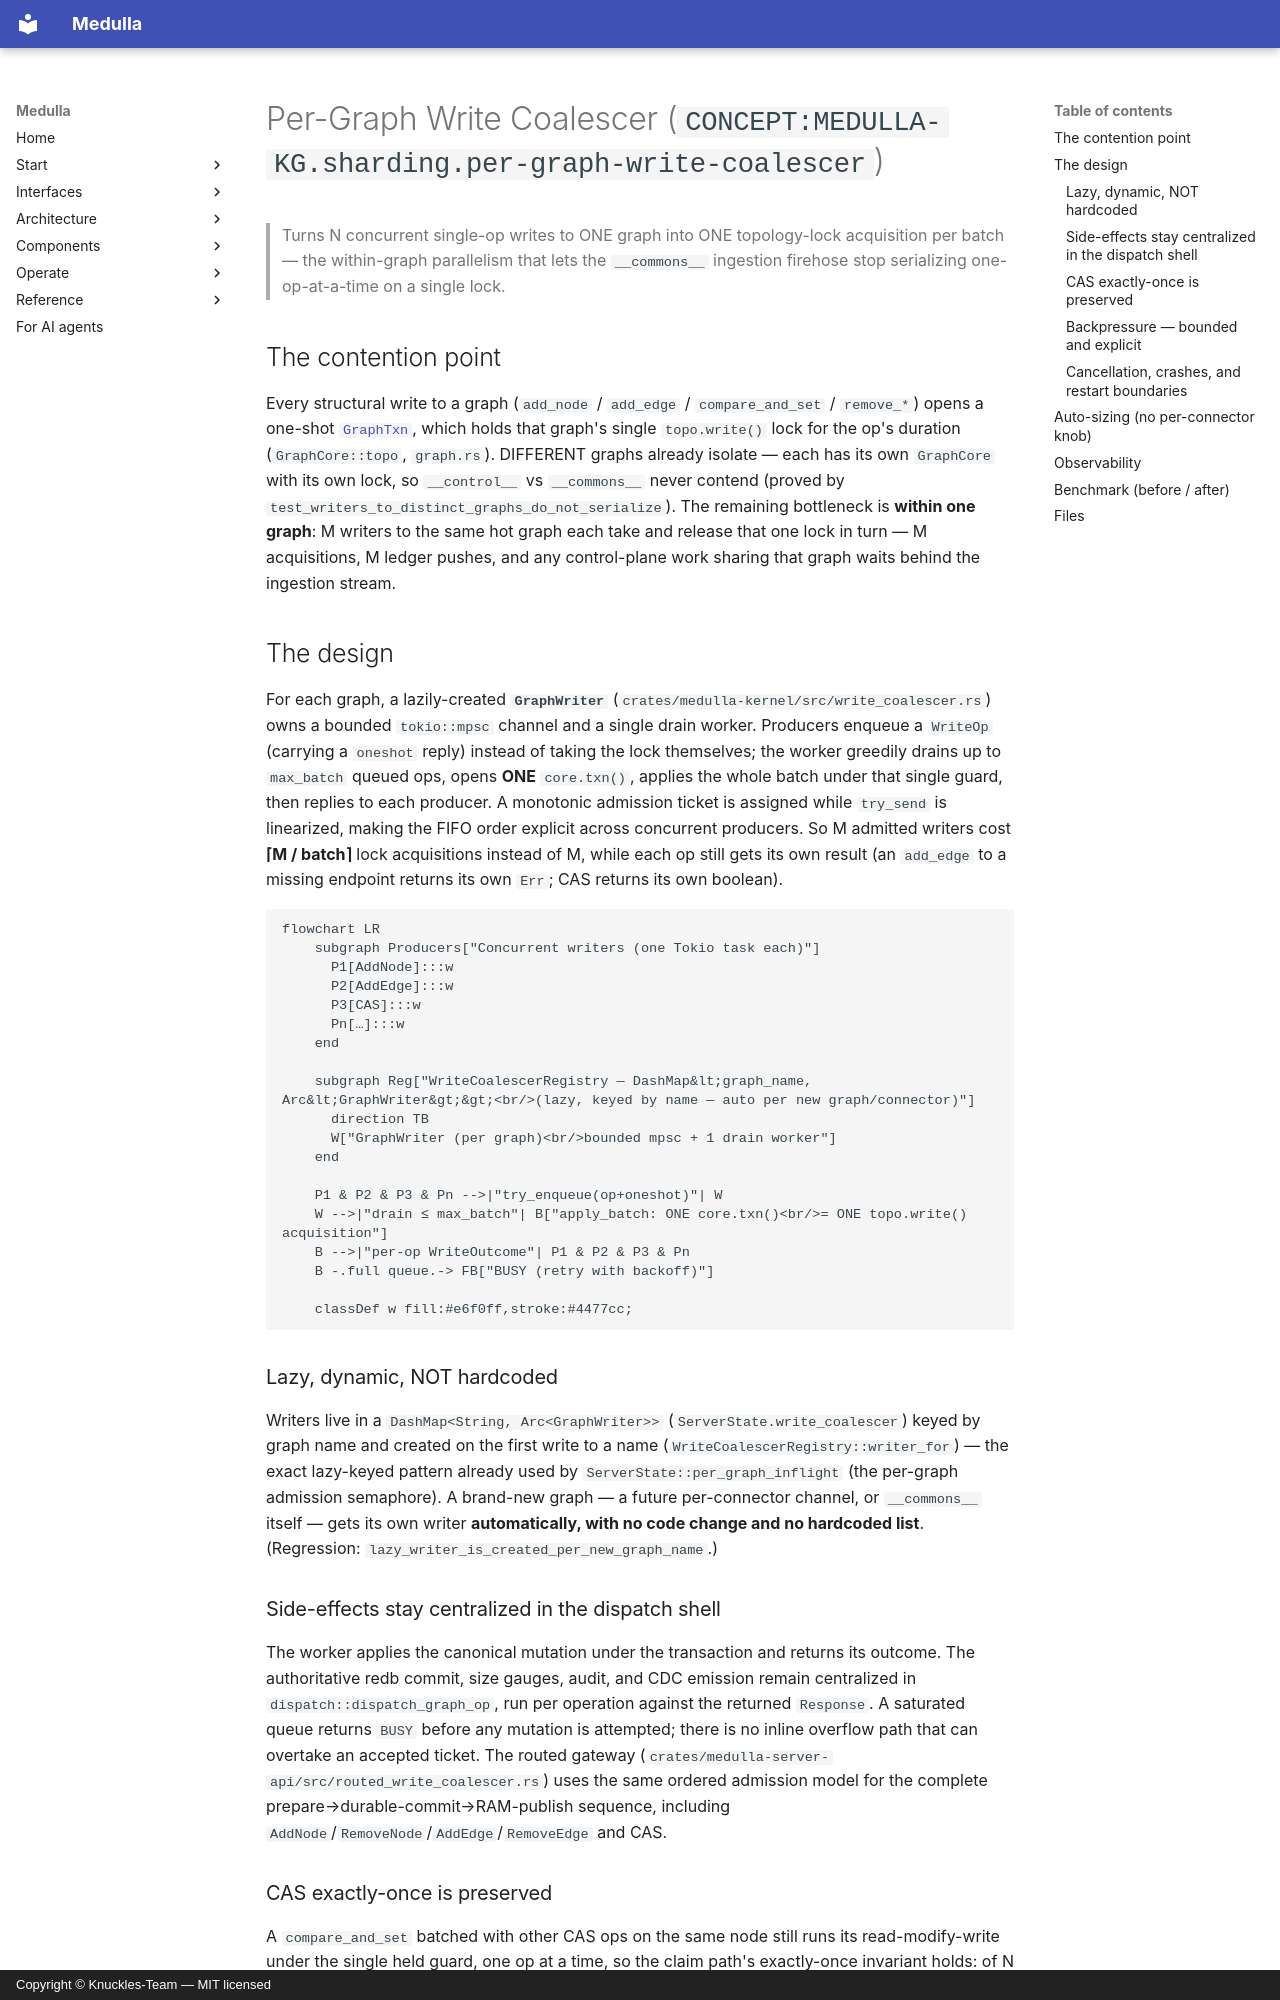

repository: Knuckles-Team/medulla · page: architecture/write_coalescer/index.html · generator: mkdocs · copyright: Copyright © Knuckles-Team — MIT licensed

# Per-Graph Write Coalescer (`CONCEPT:MEDULLA-KG.sharding.per-graph-write-coalescer`)

> Turns N concurrent single-op writes to ONE graph into ONE topology-lock
> acquisition per batch — the within-graph parallelism that lets the `__commons__`
> ingestion firehose stop serializing one-op-at-a-time on a single lock.

## The contention point

Every structural write to a graph (`add_node` / `add_edge` / `compare_and_set` /
`remove_*`) opens a one-shot [`GraphTxn`](https://github.com/Knuckles-Team/medulla/blob/main/crates/medulla-graph-core/src/graph.rs), which
holds that graph's single `topo.write()` lock for the op's duration
(`GraphCore::topo`, `graph.rs`). DIFFERENT graphs already isolate — each has its own
`GraphCore` with its own lock, so `__control__` vs `__commons__` never contend (proved
by `test_writers_to_distinct_graphs_do_not_serialize`). The remaining bottleneck is
**within one graph**: M writers to the same hot graph each take and release that one
lock in turn — M acquisitions, M ledger pushes, and any control-plane work sharing
that graph waits behind the ingestion stream.

## The design

For each graph, a lazily-created **`GraphWriter`** (`crates/medulla-kernel/src/write_coalescer.rs`) owns a
bounded `tokio::mpsc` channel and a single drain worker. Producers enqueue a
`WriteOp` (carrying a `oneshot` reply) instead of taking the lock themselves; the
worker greedily drains up to `max_batch` queued ops, opens **ONE** `core.txn()`,
applies the whole batch under that single guard, then replies to each producer. A
monotonic admission ticket is assigned while `try_send` is linearized, making the
FIFO order explicit across concurrent producers. So M admitted writers cost
**⌈M / batch⌉** lock acquisitions instead of M, while each op still gets its own
result (an `add_edge` to a missing endpoint returns its own `Err`; CAS returns its
own boolean).

```mermaid
flowchart LR
    subgraph Producers["Concurrent writers (one Tokio task each)"]
      P1[AddNode]:::w
      P2[AddEdge]:::w
      P3[CAS]:::w
      Pn[…]:::w
    end

    subgraph Reg["WriteCoalescerRegistry — DashMap&lt;graph_name, Arc&lt;GraphWriter&gt;&gt;<br/>(lazy, keyed by name — auto per new graph/connector)"]
      direction TB
      W["GraphWriter (per graph)<br/>bounded mpsc + 1 drain worker"]
    end

    P1 & P2 & P3 & Pn -->|"try_enqueue(op+oneshot)"| W
    W -->|"drain ≤ max_batch"| B["apply_batch: ONE core.txn()<br/>= ONE topo.write() acquisition"]
    B -->|"per-op WriteOutcome"| P1 & P2 & P3 & Pn
    B -.full queue.-> FB["BUSY (retry with backoff)"]

    classDef w fill:#e6f0ff,stroke:#4477cc;
```

### Lazy, dynamic, NOT hardcoded

Writers live in a `DashMap<String, Arc<GraphWriter>>` (`ServerState.write_coalescer`)
keyed by graph name and created on the first write to a name
(`WriteCoalescerRegistry::writer_for`) — the exact lazy-keyed pattern already used by
`ServerState::per_graph_inflight` (the per-graph admission semaphore). A brand-new
graph — a future per-connector channel, or `__commons__` itself — gets its own writer
**automatically, with no code change and no hardcoded list**. (Regression:
`lazy_writer_is_created_per_new_graph_name`.)

### Side-effects stay centralized in the dispatch shell

The worker applies the canonical mutation under the transaction and returns its
outcome. The authoritative redb commit, size gauges, audit, and CDC emission remain
centralized in `dispatch::dispatch_graph_op`, run per operation against the returned
`Response`. A saturated queue returns `BUSY` before any mutation is attempted; there
is no inline overflow path that can overtake an accepted ticket. The routed gateway
(`crates/medulla-server-api/src/routed_write_coalescer.rs`) uses the same ordered admission model for
the complete prepare→durable-commit→RAM-publish sequence, including
`AddNode`/`RemoveNode`/`AddEdge`/`RemoveEdge` and CAS.
